Photos from the image-classification dataset "AUGMENTED_DATASET" in the GitHub repository AnirudhTantry/GlaucomaDetector. Its 2 classes are: abnormal, normal.

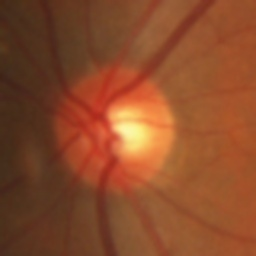
Label: normal

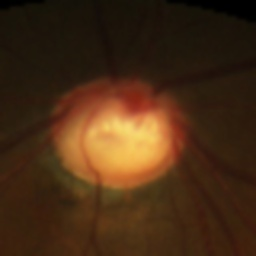
Label: abnormal

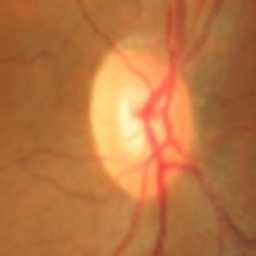
Label: normal

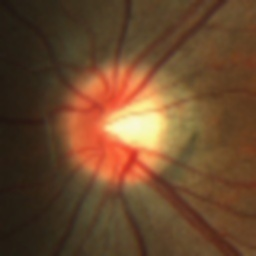
Label: normal

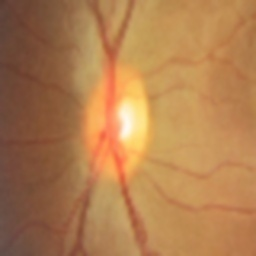
Label: abnormal

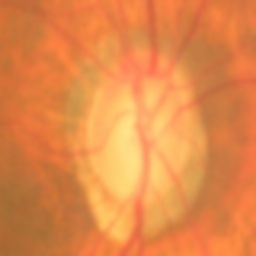
Label: abnormal
